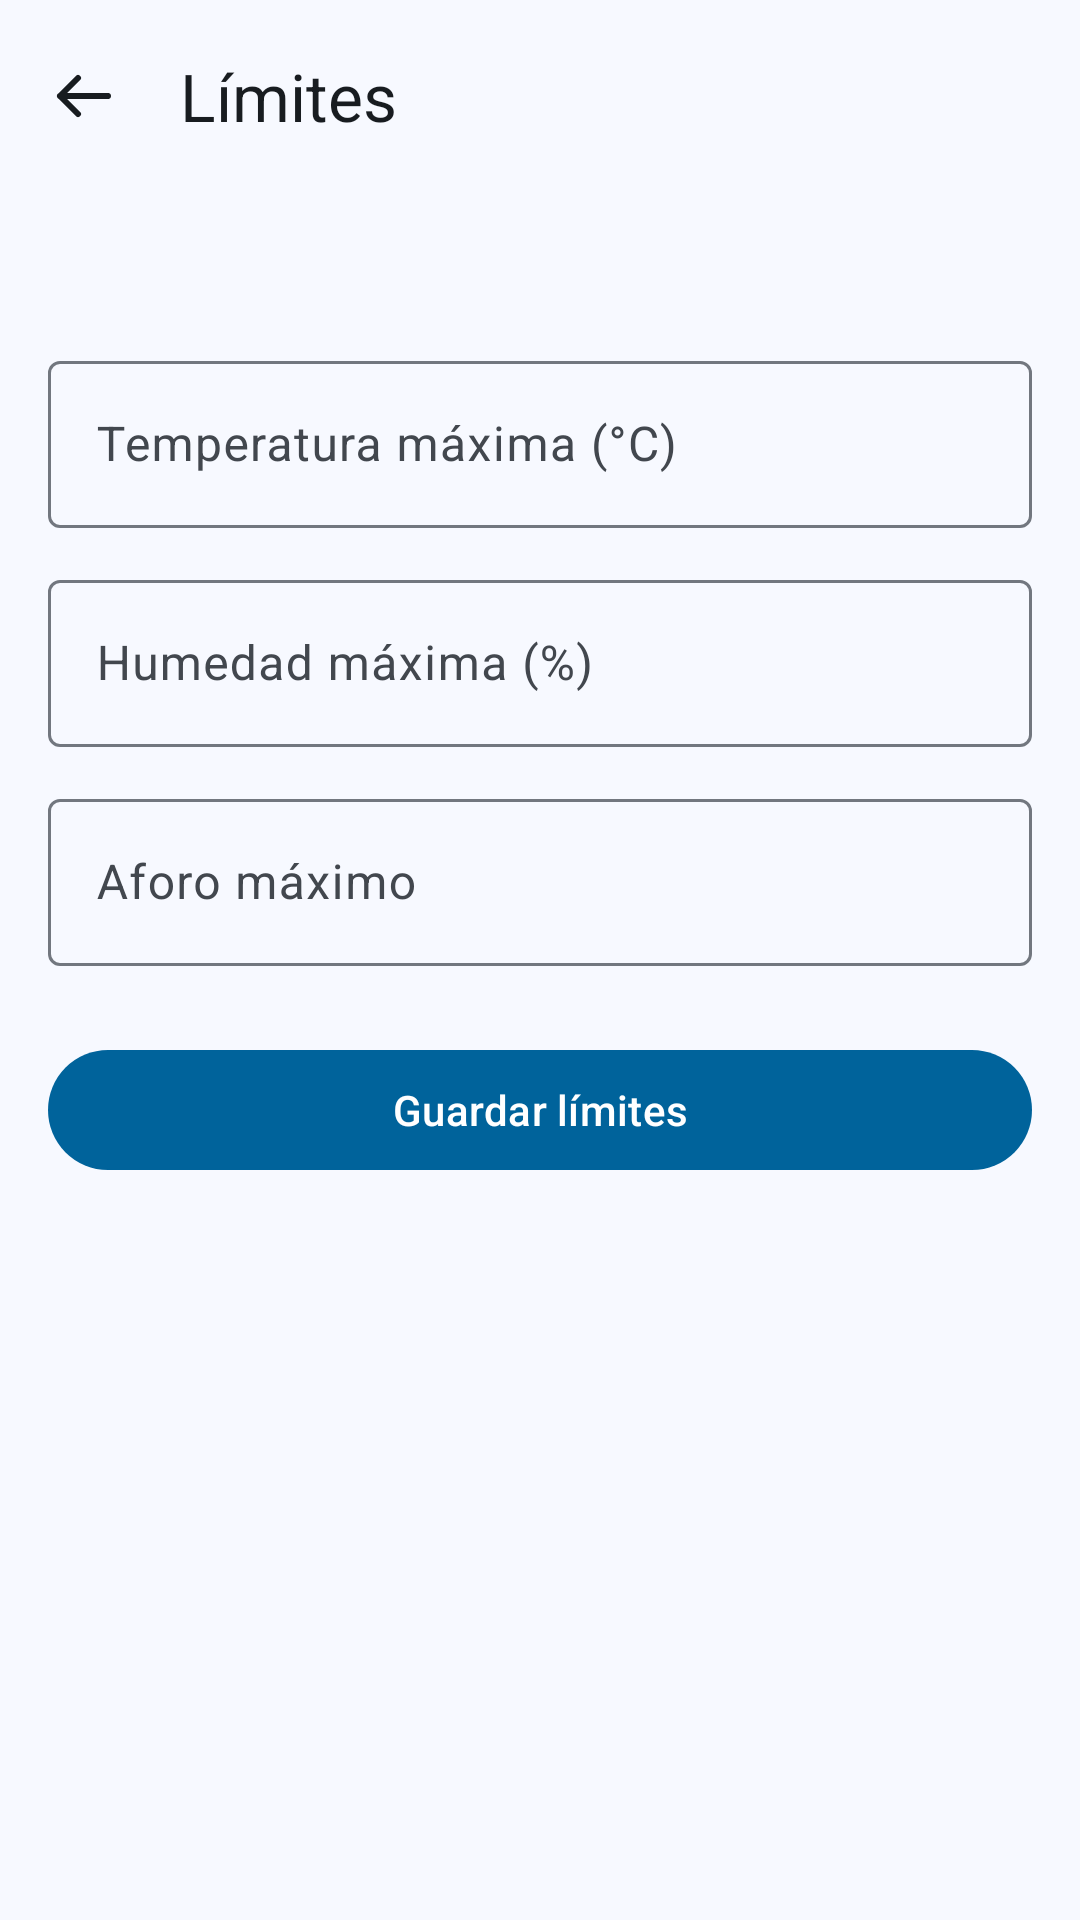

The Android layout XML behind this screen, and the referenced resources:
<!-- AndroidManifest.xml: application theme Theme.AforoIoT -->
<!-- res/layout/activity_limites.xml -->
<?xml version="1.0" encoding="utf-8"?>
<LinearLayout xmlns:android="http://schemas.android.com/apk/res/android"
  xmlns:app="http://schemas.android.com/apk/res-auto"
  android:layout_width="match_parent"
  android:layout_height="match_parent"
  android:background="?attr/colorSurface"
  android:fitsSystemWindows="true"
  android:orientation="vertical">

  <com.google.android.material.appbar.MaterialToolbar
    android:id="@+id/toolbarLimites"
    android:layout_width="match_parent"
    android:layout_height="?attr/actionBarSize"
    android:background="?attr/colorSurface"
    app:navigationContentDescription="@string/volver"
    app:navigationIcon="@drawable/ic_arrow_back"
    app:navigationIconTint="?attr/colorOnSurface"
    app:title="@string/limites"
    app:titleTextColor="?attr/colorOnSurface" />

  <ScrollView
    android:layout_width="match_parent"
    android:layout_height="0dp"
    android:layout_weight="1"
    android:fillViewport="true">

    <LinearLayout
      android:layout_width="match_parent"
      android:layout_height="wrap_content"
      android:orientation="vertical"
      android:padding="16dp">

      <TextView
        android:id="@+id/txtDispositivoLimites"
        android:layout_width="match_parent"
        android:layout_height="wrap_content"
        android:textAppearance="?attr/textAppearanceBodyMedium"
        android:textColor="?attr/colorOnSurfaceVariant" />

      <com.google.android.material.textfield.TextInputLayout
        android:id="@+id/tilTempMax"
        style="@style/Widget.Material3.TextInputLayout.OutlinedBox"
        android:layout_width="match_parent"
        android:layout_height="wrap_content"
        android:layout_marginTop="16dp"
        android:hint="@string/temp_max">

        <com.google.android.material.textfield.TextInputEditText
          android:id="@+id/etTempMax"
          android:layout_width="match_parent"
          android:layout_height="wrap_content"
          android:inputType="numberDecimal"
          android:maxLines="1" />
      </com.google.android.material.textfield.TextInputLayout>

      <com.google.android.material.textfield.TextInputLayout
        android:id="@+id/tilHumMax"
        style="@style/Widget.Material3.TextInputLayout.OutlinedBox"
        android:layout_width="match_parent"
        android:layout_height="wrap_content"
        android:layout_marginTop="12dp"
        android:hint="@string/hum_max">

        <com.google.android.material.textfield.TextInputEditText
          android:id="@+id/etHumMax"
          android:layout_width="match_parent"
          android:layout_height="wrap_content"
          android:inputType="numberDecimal"
          android:maxLines="1" />
      </com.google.android.material.textfield.TextInputLayout>

      <com.google.android.material.textfield.TextInputLayout
        android:id="@+id/tilAforoMax"
        style="@style/Widget.Material3.TextInputLayout.OutlinedBox"
        android:layout_width="match_parent"
        android:layout_height="wrap_content"
        android:layout_marginTop="12dp"
        android:hint="@string/aforo_max">

        <com.google.android.material.textfield.TextInputEditText
          android:id="@+id/etAforoMax"
          android:layout_width="match_parent"
          android:layout_height="wrap_content"
          android:inputType="number"
          android:maxLines="1" />
      </com.google.android.material.textfield.TextInputLayout>

      <com.google.android.material.button.MaterialButton
        android:id="@+id/btnGuardarLimites"
        android:layout_width="match_parent"
        android:layout_height="wrap_content"
        android:layout_marginTop="24dp"
        android:text="@string/guardar_limites" />

    </LinearLayout>
  </ScrollView>
</LinearLayout>
<!-- resources referenced by this layout -->
<resources>
  <!-- drawable ic_arrow_back (drawable) -->
  <?xml version="1.0" encoding="utf-8"?>
  <vector xmlns:android="http://schemas.android.com/apk/res/android"
    android:width="24dp"
    android:height="24dp"
    android:viewportWidth="24"
    android:viewportHeight="24">
  
    <path
      android:fillColor="#00000000"
      android:pathData="M20,12H4M10,6l-6,6l6,6"
      android:strokeColor="#FF000000"
      android:strokeLineCap="round"
      android:strokeLineJoin="round"
      android:strokeWidth="2" />
  </vector>
  <string name="aforo_max">Aforo máximo</string>
  <string name="guardar_limites">Guardar límites</string>
  <string name="hum_max">Humedad máxima (%)</string>
  <string name="limites">Límites</string>
  <string name="temp_max">Temperatura máxima (°C)</string>
  <string name="volver">Volver</string>
  <style name="Theme.AforoIoT" parent="Base.Theme.AforoIoT" />
  <style name="Base.Theme.AforoIoT" parent="Theme.Material3.DayNight.NoActionBar">
      <item name="colorPrimary">@color/primary</item>
      <item name="colorOnPrimary">@color/onPrimary</item>
      <item name="colorPrimaryContainer">@color/primaryContainer</item>
      <item name="colorOnPrimaryContainer">@color/onPrimaryContainer</item>
      <item name="colorSecondary">@color/secondary</item>
      <item name="colorOnSecondary">@color/onSecondary</item>
      <item name="colorSecondaryContainer">@color/secondaryContainer</item>
      <item name="colorOnSecondaryContainer">@color/onSecondaryContainer</item>
      <item name="colorTertiary">@color/tertiary</item>
      <item name="colorOnTertiary">@color/onTertiary</item>
      <item name="colorTertiaryContainer">@color/tertiaryContainer</item>
      <item name="colorOnTertiaryContainer">@color/onTertiaryContainer</item>
      <item name="colorError">@color/error</item>
      <item name="colorOnError">@color/onError</item>
      <item name="colorErrorContainer">@color/errorContainer</item>
      <item name="colorOnErrorContainer">@color/onErrorContainer</item>
      <item name="colorSurface">@color/surface</item>
      <item name="colorOnSurface">@color/onSurface</item>
      <item name="colorSurfaceContainer">@color/surfaceContainer</item>
      <item name="colorSurfaceContainerHighest">@color/surfaceContainer</item>
      <item name="colorOnSurfaceVariant">@color/onSurfaceVariant</item>
      <item name="colorOutline">@color/outline</item>
      <item name="android:windowLightStatusBar">true</item>
    </style>
  <color name="primary">#00639B</color>
  <color name="onPrimary">#FFFFFF</color>
  <color name="primaryContainer">#CEE5FF</color>
  <color name="onPrimaryContainer">#001D33</color>
  <color name="secondary">#51606F</color>
  <color name="onSecondary">#FFFFFF</color>
  <color name="secondaryContainer">#D5E4F7</color>
  <color name="onSecondaryContainer">#0E1D2A</color>
  <color name="tertiary">#68587A</color>
  <color name="onTertiary">#FFFFFF</color>
  <color name="tertiaryContainer">#EEDBFF</color>
  <color name="onTertiaryContainer">#231533</color>
  <color name="error">#BA1A1A</color>
  <color name="onError">#FFFFFF</color>
  <color name="errorContainer">#FFDAD6</color>
  <color name="onErrorContainer">#410002</color>
  <color name="surface">#F7F9FF</color>
  <color name="onSurface">#181C20</color>
  <color name="surfaceContainer">#ECEEF4</color>
  <color name="onSurfaceVariant">#42474E</color>
  <color name="outline">#72777F</color>
</resources>
